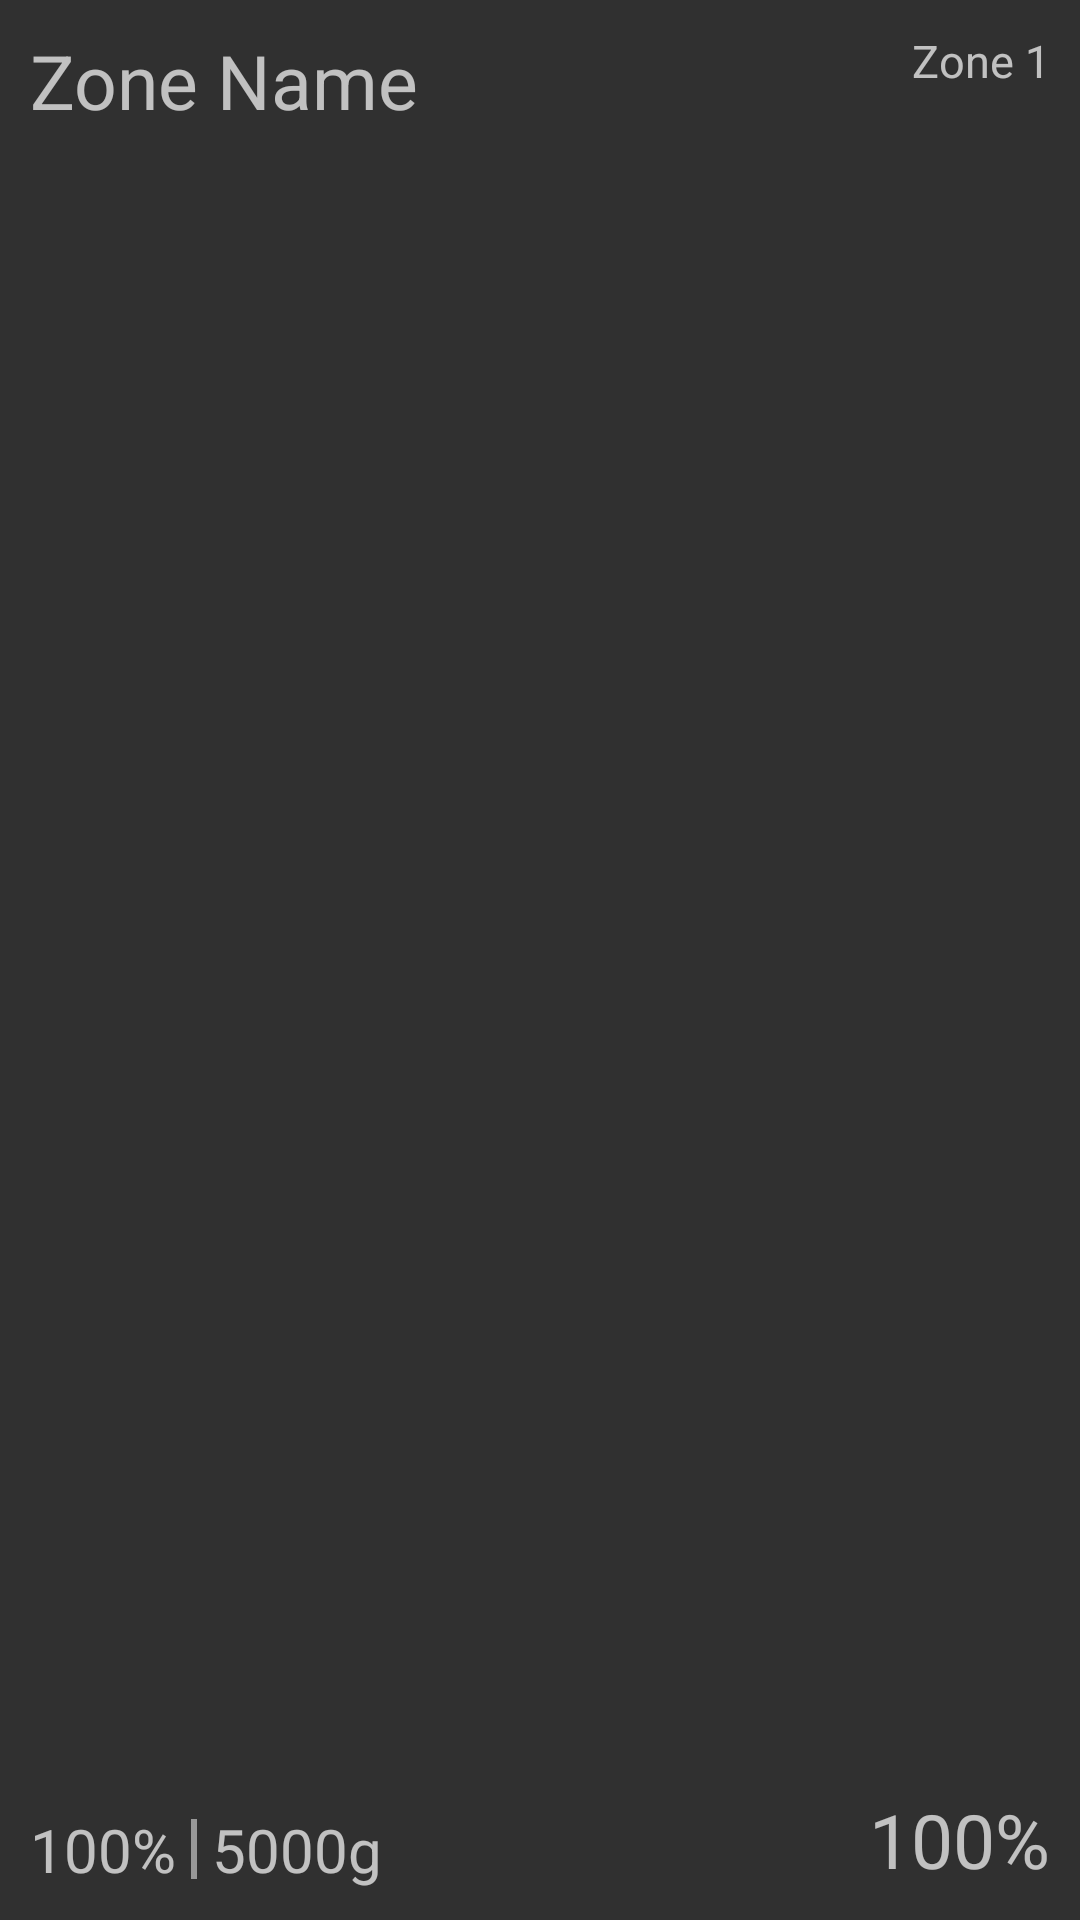

Reconstruct the res/layout file that produces this screen, plus the resources it refers to.
<!-- AndroidManifest.xml: application theme AppTheme -->
<!-- res/layout/subview_zone.xml -->
<?xml version="1.0" encoding="utf-8"?>
<RelativeLayout xmlns:android="http://schemas.android.com/apk/res/android"
    android:orientation="horizontal" android:layout_width="match_parent"
    android:layout_height="90dp"
    android:padding="10dp"
    android:id="@+id/zoneItemLayout">

   <TextView
       android:id="@+id/zoneNameTxt"
       android:layout_width="wrap_content"
       android:layout_height="wrap_content"
       android:layout_alignParentTop="true"
       android:text="Zone Name"
       android:textSize="25dp"
       android:clickable="false"/>

    <TextView
        android:id="@+id/zoneNumberTxt"
        android:layout_width="wrap_content"
        android:layout_height="wrap_content"
        android:layout_alignParentTop="true"
        android:layout_alignParentRight="true"
        android:text="Zone 1"
        android:textSize="15dp"/>


    <TextView
        android:id="@+id/percentageText"
        android:layout_width="wrap_content"
        android:layout_height="wrap_content"
        android:layout_alignParentRight="true"
        android:layout_alignParentBottom="true"
        android:textSize="25dp"
        android:text="100%"
        android:clickable="false"/>

        <RelativeLayout
            android:layout_width="wrap_content"
            android:layout_height="wrap_content"
            android:layout_alignParentBottom="true"
            android:clickable="false">

            <TextView
                android:id="@+id/currentWeightText"
                android:layout_width="wrap_content"
                android:layout_height="wrap_content"
                android:layout_alignParentLeft="true"
                android:layout_centerVertical="true"
                android:textSize="20dp"
                android:text="100%"
                android:clickable="false"/>

            <View
                android:layout_width="2dp"
                android:layout_height="20dp"
                android:id="@+id/divider1"
                android:background="#80FFFFFF"
                android:layout_toRightOf="@+id/currentWeightText"
                android:layout_centerVertical="true"
                android:layout_marginLeft="5dp"
                android:layout_marginRight="5dp"
                android:clickable="false"/>

            <TextView
                android:id="@+id/initialWeightText"
                android:layout_toRightOf="@id/divider1"
                android:layout_width="wrap_content"
                android:layout_height="wrap_content"
                android:layout_centerVertical="true"
                android:textSize="20dp"
                android:text="5000g"
                android:clickable="false"/>

        </RelativeLayout>

</RelativeLayout>
<!-- resources referenced by this layout -->
<resources>
  <style name="AppTheme" parent="Base.V7.Theme.AppCompat">
          
      </style>
</resources>
